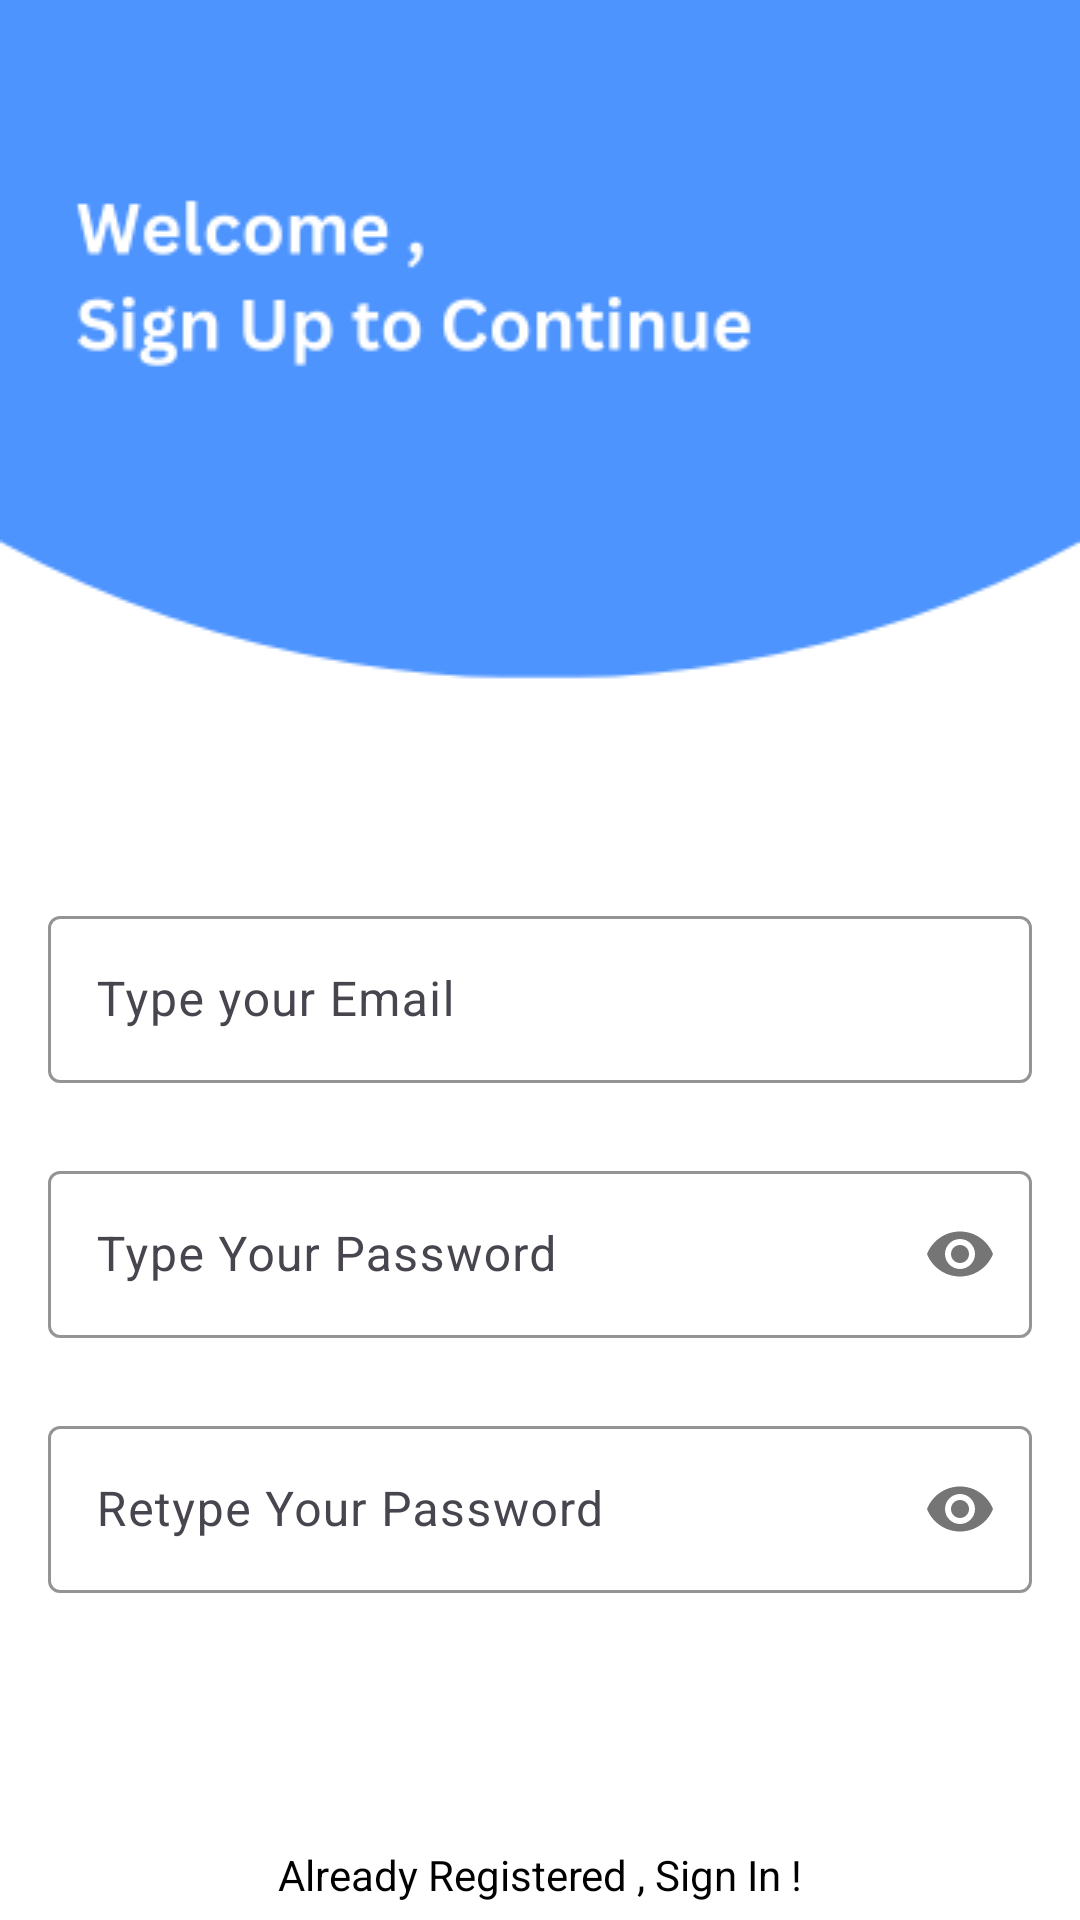

This screen was rendered from an Android layout file. Write that file and the resources it references.
<!-- AndroidManifest.xml: application theme Theme.ExamApp -->
<!-- res/layout/activity_sign_up.xml -->
<?xml version="1.0" encoding="utf-8"?>
<androidx.constraintlayout.widget.ConstraintLayout xmlns:android="http://schemas.android.com/apk/res/android"
    xmlns:app="http://schemas.android.com/apk/res-auto"
    xmlns:tools="http://schemas.android.com/tools"
    android:layout_width="match_parent"
    android:layout_height="match_parent"
    android:background="@drawable/signup_screen"
    tools:context=".SignUpActivity">

    <com.google.android.material.textfield.TextInputLayout
        android:id="@+id/emailLayout"
        android:layout_width="match_parent"
        android:layout_height="wrap_content"
        android:layout_marginHorizontal="16dp"
        android:layout_marginTop="300dp"
        app:boxStrokeColor="@color/cornflower_blue"
        app:hintTextColor="@color/cornflower_blue"
        app:layout_constraintEnd_toEndOf="parent"
        app:layout_constraintHorizontal_bias="0.5"
        app:layout_constraintStart_toStartOf="parent"
        app:layout_constraintTop_toTopOf="parent">

        <com.google.android.material.textfield.TextInputEditText
            android:id="@+id/emailEt"
            android:layout_width="match_parent"
            android:layout_height="wrap_content"
            android:hint="@string/hint_for_email"
            android:inputType="textEmailAddress" />
    </com.google.android.material.textfield.TextInputLayout>

    <com.google.android.material.textfield.TextInputLayout
        android:id="@+id/passwordLayout"
        android:layout_width="match_parent"
        android:layout_height="wrap_content"
        android:layout_marginHorizontal="16dp"
        android:layout_marginTop="24dp"
        app:boxStrokeColor="@color/cornflower_blue"
        app:hintTextColor="@color/cornflower_blue"
        app:layout_constraintEnd_toEndOf="parent"
        app:layout_constraintHorizontal_bias="0.5"
        app:layout_constraintStart_toStartOf="parent"
        app:layout_constraintTop_toBottomOf="@id/emailLayout"
        app:passwordToggleEnabled="true">

        <com.google.android.material.textfield.TextInputEditText
            android:id="@+id/passET"
            android:layout_width="match_parent"
            android:layout_height="wrap_content"
            android:hint="@string/hint_for_password"
            android:inputType="textPassword" />
    </com.google.android.material.textfield.TextInputLayout>

    <com.google.android.material.textfield.TextInputLayout
        android:id="@+id/confirmPasswordLayout"
        android:layout_width="match_parent"
        android:layout_height="wrap_content"
        android:layout_marginHorizontal="16dp"
        android:layout_marginTop="24dp"
        app:boxStrokeColor="@color/cornflower_blue"
        app:hintTextColor="@color/cornflower_blue"
        app:layout_constraintEnd_toEndOf="parent"
        app:layout_constraintHorizontal_bias="0.5"
        app:layout_constraintStart_toStartOf="parent"
        app:layout_constraintTop_toBottomOf="@id/passwordLayout"
        app:passwordToggleEnabled="true">

        <com.google.android.material.textfield.TextInputEditText
            android:id="@+id/confirmPassEt"
            android:layout_width="match_parent"
            android:layout_height="wrap_content"
            android:hint="Retype Your Password"
            android:inputType="textPassword" />
    </com.google.android.material.textfield.TextInputLayout>



    <androidx.appcompat.widget.AppCompatButton
        android:id="@+id/btnSignUp"
        android:layout_width="0dp"
        android:layout_height="wrap_content"
        android:layout_marginHorizontal="16dp"
        android:background="@color/cornflower_blue"
        android:text="Sign Up"
        android:textColor="@color/white"
        android:textStyle="bold"
        app:layout_constraintBottom_toBottomOf="parent"
        app:layout_constraintEnd_toEndOf="parent"
        app:layout_constraintHorizontal_bias="0.5"
        app:layout_constraintStart_toStartOf="parent"
        app:layout_constraintTop_toBottomOf="@+id/confirmPasswordLayout" />
    <TextView
        android:id="@+id/textGotoSignin"
        android:layout_width="wrap_content"
        android:layout_height="wrap_content"
        android:textColor="@color/black"
        android:text="Already Registered , Sign In !"
        app:layout_constraintBottom_toBottomOf="parent"
        app:layout_constraintEnd_toEndOf="parent"
        app:layout_constraintHorizontal_bias="0.5"
        app:layout_constraintStart_toStartOf="parent"
        app:layout_constraintTop_toBottomOf="@+id/btnSignUp" />

</androidx.constraintlayout.widget.ConstraintLayout>
<!-- resources referenced by this layout -->
<resources>
  <color name="black">#FF000000</color>
  <color name="white">#FFFFFFFF</color>
  <!-- drawable signup_screen: png bitmap (drawable, 11178 bytes) -->
  <string name="hint_for_email">Type your Email</string>
  <string name="hint_for_password">Type Your Password</string>
  <style name="Theme.ExamApp" parent="Base.Theme.ExamApp" />
  <style name="Base.Theme.ExamApp" parent="Theme.Material3.DayNight.NoActionBar">
          
           <item name="colorPrimary">@color/orange</item>
      </style>
  <color name="orange">#ff8f00</color>
</resources>
